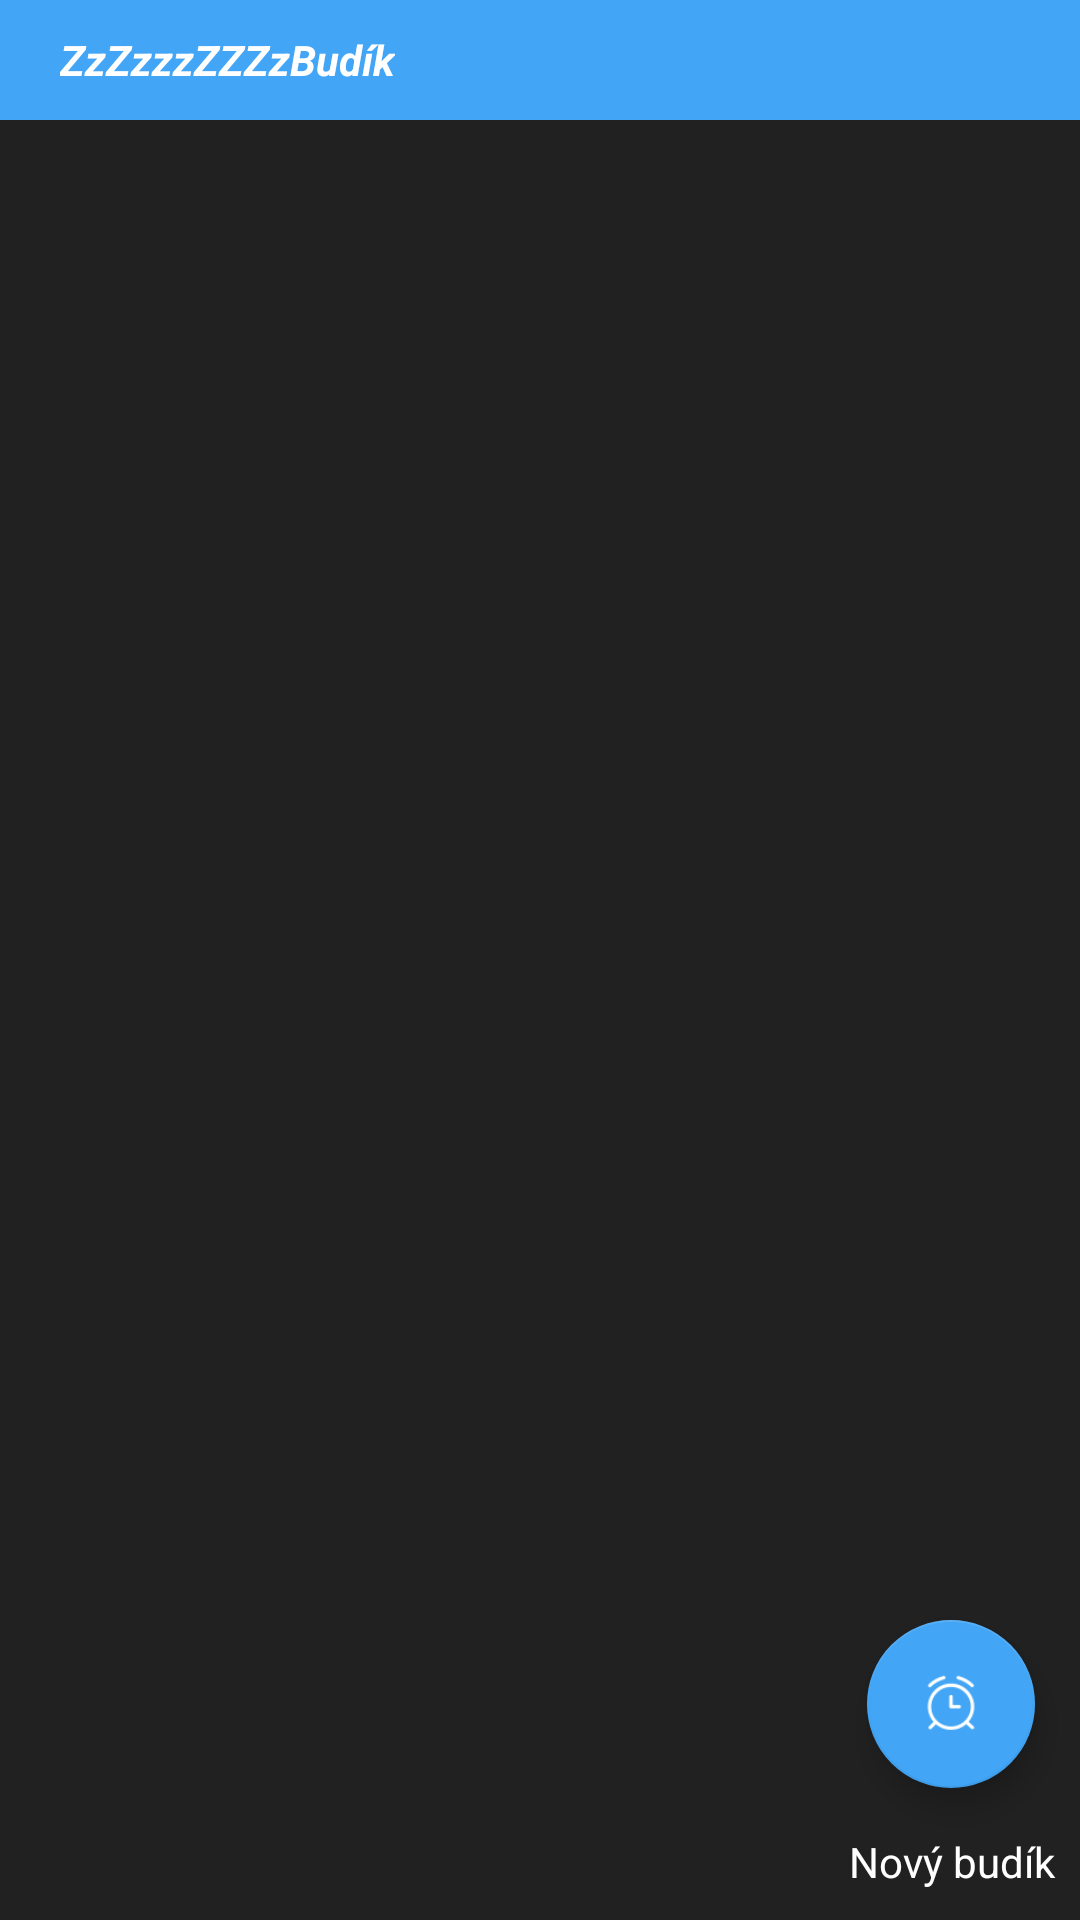

Android layout source for this screen:
<!-- AndroidManifest.xml: application theme Theme.AppCompat.Light.NoActionBar -->
<!-- res/layout/activity_main.xml -->
<?xml version="1.0" encoding="utf-8"?>
<android.support.design.widget.CoordinatorLayout xmlns:android="http://schemas.android.com/apk/res/android"
    xmlns:app="http://schemas.android.com/apk/res-auto"
    xmlns:tools="http://schemas.android.com/tools"
    android:layout_width="match_parent"
    android:layout_height="match_parent"
    tools:context=".MainActivity">


    <android.support.design.widget.NavigationView
        android:layout_width="match_parent"
        android:layout_height="40dp"
        android:background="@color/dalsi">

        <TextView
            android:id="@+id/textView"
            android:layout_width="wrap_content"
            android:layout_height="match_parent"
            android:gravity="center_vertical"
            android:paddingLeft="20dp"
            android:text="ZzZzzzZZZzBudík"
            android:textColor="@color/textall"
            android:textStyle="bold|italic" />

        <ImageView
            android:id="@+id/imageView"
            android:layout_width="wrap_content"
            android:layout_height="wrap_content"
            android:layout_gravity="end"
            app:srcCompat="@drawable/night" />
    </android.support.design.widget.NavigationView>

    <include
        layout="@layout/content_main"
        android:layout_width="match_parent"
        android:layout_height="match_parent"
        android:layout_marginTop="40dp" />

    <LinearLayout
        android:layout_width="match_parent"
        android:layout_height="match_parent"
        android:gravity="bottom|end"
        android:orientation="vertical">

        <LinearLayout
            android:layout_width="wrap_content"
            android:layout_height="wrap_content"
            android:orientation="vertical">

            <android.support.design.widget.FloatingActionButton
                android:id="@+id/fab"
                android:layout_width="match_parent"
                android:layout_height="wrap_content"
                android:layout_gravity="bottom|end"
                android:layout_margin="15dp"
                app:backgroundTint="@color/dalsi"
                app:fabSize="normal"
                app:srcCompat="@drawable/fabalarm" />

            <TextView
                android:id="@+id/textView3"
                android:layout_width="match_parent"
                android:layout_height="wrap_content"
                android:layout_marginBottom="10dp"
                android:foregroundGravity="center"
                android:gravity="center"
                android:text="@string/newAlarm"
                android:textColor="@color/textall" />
        </LinearLayout>
    </LinearLayout>

</android.support.design.widget.CoordinatorLayout>
<!-- res/layout/content_main.xml (included above) -->
<?xml version="1.0" encoding="utf-8"?>
<LinearLayout xmlns:android="http://schemas.android.com/apk/res/android"
    xmlns:app="http://schemas.android.com/apk/res-auto"
    xmlns:tools="http://schemas.android.com/tools"
    android:id="@+id/LinearLayoutTOP"
    android:layout_width="match_parent"
    android:layout_height="match_parent"
    android:background="@color/background"
    android:orientation="vertical"
    app:layout_behavior="@string/appbar_scrolling_view_behavior"
    tools:context=".MainActivity"
    tools:showIn="@layout/activity_main">

    <ScrollView
        android:layout_width="match_parent"
        android:layout_height="wrap_content">

        <LinearLayout
            android:id="@+id/LinearLayoutMain"
            android:layout_width="match_parent"
            android:layout_height="match_parent"
            android:background="@color/background"
            android:orientation="vertical">

        </LinearLayout>
    </ScrollView>

</LinearLayout>
<!-- resources referenced by this layout -->
<resources>
  <color name="background">#212121</color>
  <color name="dalsi">#42a5f5</color>
  <color name="textall">#ffffff</color>
  <!-- drawable fabalarm: png bitmap (drawable, 2399 bytes) -->
  <string name="newAlarm">Nový budík</string>
</resources>
